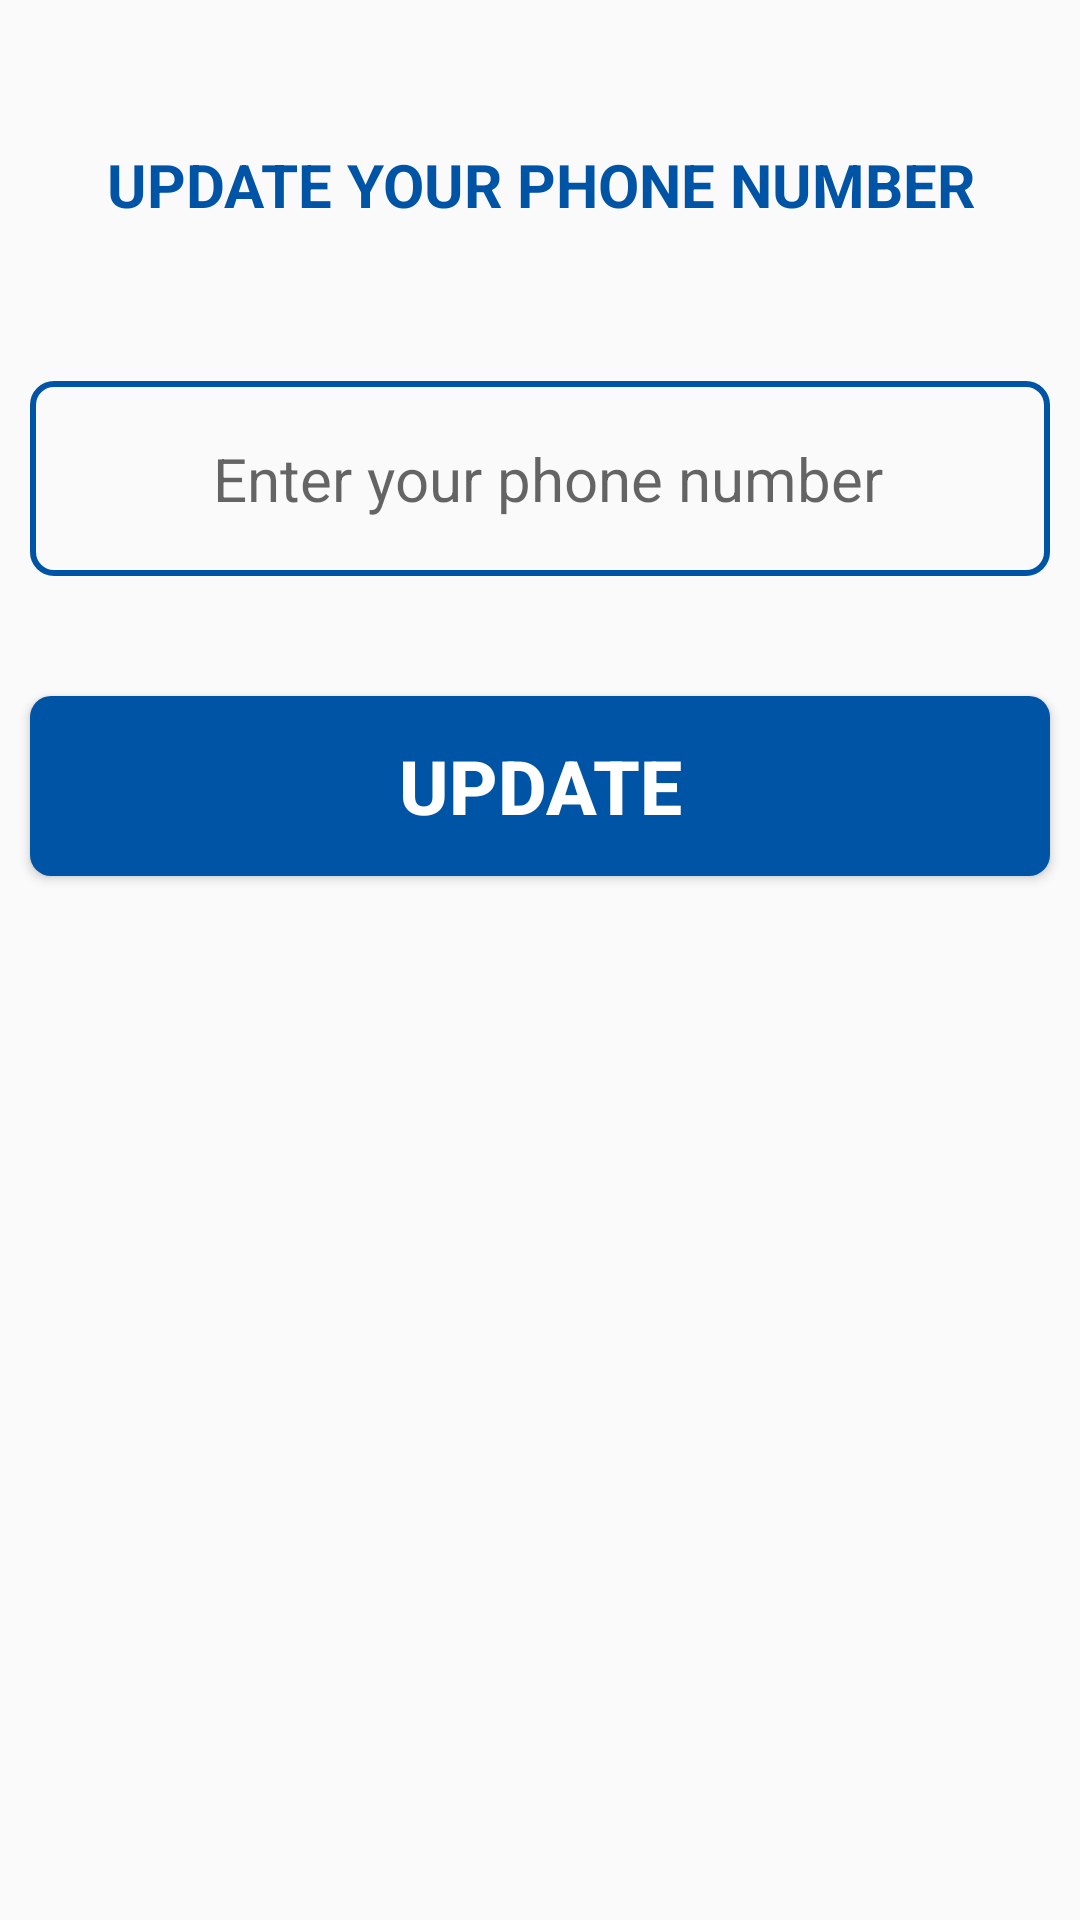

Android layout source for this screen:
<!-- AndroidManifest.xml: application theme Theme.Rebook -->
<!-- res/layout/fragment_bottom_fregment_phone.xml -->
<?xml version="1.0" encoding="utf-8"?>
<androidx.constraintlayout.widget.ConstraintLayout xmlns:android="http://schemas.android.com/apk/res/android"

    xmlns:app="http://schemas.android.com/apk/res-auto"
    xmlns:tools="http://schemas.android.com/tools"
    android:layout_width="match_parent"
    android:layout_height="match_parent">

    <TextView
        android:id="@+id/textView4"
        android:layout_width="match_parent"
        android:layout_height="wrap_content"
        android:layout_marginTop="48dp"
        android:gravity="center_horizontal"
        android:text="UPDATE YOUR PHONE NUMBER"
        android:textColor="@color/loginblue"
        android:textSize="20dp"
        android:textStyle="bold"
        app:layout_constraintTop_toTopOf="parent"
        tools:layout_editor_absoluteX="0dp" />

    <LinearLayout
        android:id="@+id/linearLayout"
        android:layout_width="match_parent"
        android:layout_height="65dp"
        android:layout_marginStart="10dp"
        android:layout_marginEnd="10dp"
        android:layout_marginTop="52dp"
        android:background="@drawable/linerlayout_stroke"
        android:orientation="horizontal"
        app:layout_constraintEnd_toEndOf="parent"
        app:layout_constraintHorizontal_bias="1.0"
        app:layout_constraintStart_toStartOf="@+id/textView4"
        app:layout_constraintTop_toBottomOf="@+id/textView4">

        <ImageView

            android:layout_width="36dp"
            android:layout_height="match_parent"
            android:layout_marginStart="5dp"
            android:padding="5dp"
            android:src="@drawable/phone_call" />

        <EditText
            android:id="@+id/dialoog_update_address_edittext1"
            android:layout_width="match_parent"
            android:layout_height="match_parent"
            android:background="@null"
            android:hint="Enter your phone number "
            android:paddingStart="20dp"
            android:textColor="@color/black"
            android:textSize="20dp" />
    </LinearLayout>

    <Button
        android:id="@+id/dialog_update_address_button1"
        android:layout_width="match_parent"
        android:layout_height="60dp"
        android:layout_marginStart="10dp"
        android:layout_marginTop="40dp"
        android:layout_marginEnd="10dp"

        android:background="@drawable/upload_button"
        android:paddingLeft="20dp"
        android:paddingRight="20dp"
        android:text="update"
        android:textColor="@color/white"
        android:textSize="25dp"
        android:textStyle="bold"
        app:layout_constraintEnd_toEndOf="parent"
        app:layout_constraintHorizontal_bias="0.246"
        app:layout_constraintStart_toStartOf="@+id/linearLayout"
        app:layout_constraintTop_toBottomOf="@+id/linearLayout" />

    <TextView
        android:id="@+id/textView8"
        android:layout_width="wrap_content"
        android:layout_height="wrap_content"
        android:layout_marginTop="28dp"
        app:layout_constraintEnd_toEndOf="@+id/dialog_update_address_button1"
        app:layout_constraintHorizontal_bias="0.498"
        app:layout_constraintStart_toStartOf="@+id/dialog_update_address_button1"
        app:layout_constraintTop_toBottomOf="@+id/dialog_update_address_button1" />


</androidx.constraintlayout.widget.ConstraintLayout>
<!-- resources referenced by this layout -->
<resources>
  <color name="black">#FF000000</color>
  <color name="loginblue">#0054A5</color>
  <color name="white">#FFFFFFFF</color>
  <!-- drawable linerlayout_stroke (drawable) -->
  <?xml version="1.0" encoding="utf-8"?>
  <shape xmlns:android="http://schemas.android.com/apk/res/android"
      android:shape="rectangle">
  
      <stroke android:color="@color/loginblue"
          android:width="2dp"/>
      <corners android:radius="7dp"/>
  
  </shape>
  <!-- drawable upload_button (drawable) -->
  <?xml version="1.0" encoding="utf-8"?>
  <shape xmlns:android="http://schemas.android.com/apk/res/android"
      android:shape="rectangle">
  
      <solid android:color="@color/loginblue"/>
      <corners android:radius="7dp"/>
  
  </shape>
  <style name="Theme.Rebook" parent="Theme.AppCompat.DayNight.DarkActionBar">
          
          <item name="colorPrimary">@color/loginblue</item>
          <item name="colorPrimaryVariant">@color/purple_700</item>
          <item name="colorOnPrimary">@color/white</item>
          
          <item name="colorSecondary">@color/teal_200</item>
          <item name="colorSecondaryVariant">@color/teal_700</item>
          <item name="colorOnSecondary">@color/black</item>
          
          <item name="android:statusBarColor" tools:targetApi="l">?attr/colorPrimary</item>
          
          <item name="bottomSheetDialogTheme">@style/AppBottomSheetDialogTheme</item>
          <item name="shapeAppearanceMediumComponent">@style/ShapeAppearance.MyApp.MediumComponent</item>
      </style>
  <color name="purple_700">#FF3700B3</color>
  <color name="teal_200">#FF03DAC5</color>
  <color name="teal_700">#FF018786</color>
  <style name="AppBottomSheetDialogTheme" parent="Theme.Design.Light.BottomSheetDialog">
          <item name="bottomSheetStyle">@style/AppModalStyle</item>
      </style>
  <style name="ShapeAppearance.MyApp.MediumComponent" parent="ShapeAppearance.MaterialComponents.MediumComponent">
          <item name="cornerFamily">rounded</item>
          <item name="cornerSize">20dp</item>
      </style>
  <style name="AppModalStyle" parent="Widget.Design.BottomSheet.Modal">
          <item name="android:background">@drawable/custom_drawable</item>
      </style>
</resources>
